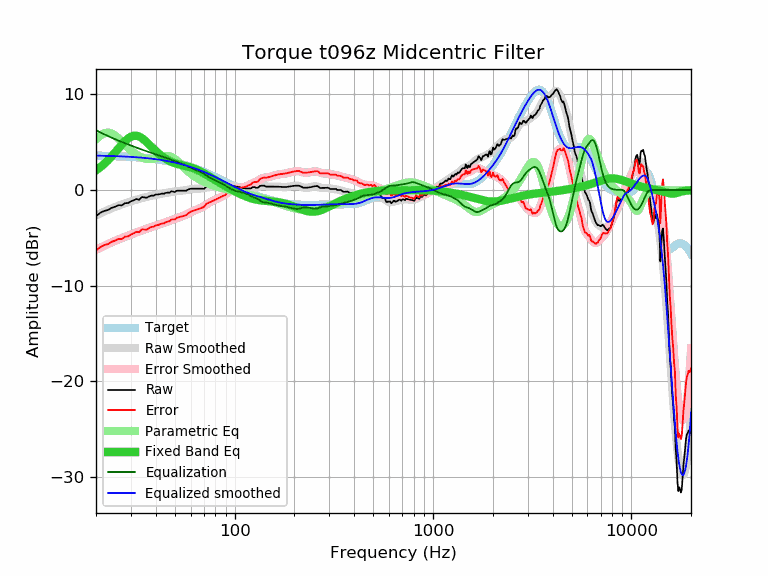

Data behind this chart, as committed beside it:
frequency, raw, error, smoothed, error_smoothed, equalization, parametric_eq, equalized_raw, equalized_smoothed, target
20, -2.74, -6.34, -2.66, -6.25, 6.25, 2.05, 3.51, 3.60, 3.59
21, -2.38, -5.97, -2.45, -6.03, 6.03, 2.38, 3.64, 3.58, 3.58
22, -2.18, -5.76, -2.25, -5.83, 5.82, 2.73, 3.64, 3.57, 3.57
23, -2.08, -5.65, -2.08, -5.64, 5.64, 3.11, 3.55, 3.56, 3.56
24, -1.85, -5.41, -1.91, -5.46, 5.46, 3.52, 3.61, 3.55, 3.55
25, -1.74, -5.28, -1.76, -5.30, 5.30, 3.94, 3.56, 3.54, 3.54
26, -1.57, -5.10, -1.63, -5.16, 5.16, 4.36, 3.58, 3.53, 3.53
27, -1.61, -5.13, -1.51, -5.02, 5.02, 4.75, 3.41, 3.51, 3.51
28, -1.37, -4.87, -1.39, -4.89, 4.89, 5.10, 3.52, 3.50, 3.50
29, -1.36, -4.84, -1.29, -4.77, 4.77, 5.38, 3.40, 3.48, 3.48
30, -1.18, -4.65, -1.19, -4.65, 4.65, 5.58, 3.47, 3.46, 3.46
31, -1.07, -4.52, -1.09, -4.54, 4.54, 5.67, 3.46, 3.44, 3.44
32, -0.93, -4.36, -1.00, -4.43, 4.43, 5.67, 3.49, 3.42, 3.42
33, -1.01, -4.42, -0.92, -4.33, 4.33, 5.59, 3.31, 3.40, 3.40
34, -0.73, -4.12, -0.85, -4.23, 4.23, 5.43, 3.49, 3.38, 3.38
35, -0.77, -4.13, -0.78, -4.14, 4.14, 5.23, 3.36, 3.36, 3.36
36, -0.80, -4.14, -0.72, -4.05, 4.05, 5.00, 3.25, 3.33, 3.33
37, -0.67, -3.98, -0.66, -3.97, 3.97, 4.76, 3.29, 3.31, 3.31
38, -0.57, -3.85, -0.61, -3.89, 3.89, 4.52, 3.31, 3.28, 3.28
39, -0.58, -3.84, -0.56, -3.81, 3.81, 4.29, 3.23, 3.25, 3.25
40, -0.47, -3.70, -0.51, -3.74, 3.74, 4.08, 3.26, 3.22, 3.22
41, -0.47, -3.67, -0.47, -3.66, 3.66, 3.87, 3.19, 3.19, 3.19
42, -0.42, -3.59, -0.43, -3.59, 3.59, 3.69, 3.16, 3.16, 3.16
43, -0.37, -3.50, -0.39, -3.51, 3.51, 3.53, 3.14, 3.13, 3.13
44, -0.39, -3.49, -0.35, -3.44, 3.44, 3.38, 3.05, 3.09, 3.09
45, -0.29, -3.35, -0.31, -3.37, 3.37, 3.25, 3.07, 3.06, 3.06
46, -0.27, -3.30, -0.27, -3.29, 3.29, 3.13, 3.02, 3.02, 3.02
47, -0.27, -3.26, -0.24, -3.22, 3.22, 3.03, 2.95, 2.99, 2.99
48, -0.13, -3.08, -0.20, -3.15, 3.15, 2.94, 3.02, 2.95, 2.95
49, -0.17, -3.08, -0.17, -3.08, 3.08, 2.87, 2.91, 2.91, 2.91
50, -0.21, -3.08, -0.15, -3.01, 3.01, 2.80, 2.80, 2.87, 2.87
51, -0.07, -2.90, -0.13, -2.95, 2.95, 2.74, 2.88, 2.82, 2.82
52, -0.07, -2.86, -0.11, -2.89, 2.89, 2.69, 2.82, 2.78, 2.78
53, -0.07, -2.81, -0.09, -2.83, 2.83, 2.65, 2.75, 2.74, 2.74
54, -0.07, -2.77, -0.07, -2.77, 2.77, 2.60, 2.69, 2.69, 2.69
55, -0.07, -2.72, -0.05, -2.70, 2.70, 2.56, 2.63, 2.65, 2.65
56, -0.07, -2.68, -0.03, -2.63, 2.63, 2.52, 2.56, 2.60, 2.60
57, -0.07, -2.63, -0.00, -2.56, 2.56, 2.49, 2.48, 2.55, 2.55
58, 0.03, -2.48, 0.03, -2.48, 2.48, 2.45, 2.51, 2.51, 2.51
59, 0.08, -2.38, 0.06, -2.40, 2.40, 2.40, 2.48, 2.46, 2.46
60, 0.14, -2.27, 0.08, -2.32, 2.32, 2.36, 2.46, 2.41, 2.41
61, 0.14, -2.22, 0.11, -2.25, 2.25, 2.31, 2.39, 2.36, 2.36
62, 0.14, -2.17, 0.12, -2.19, 2.19, 2.26, 2.32, 2.31, 2.31
63, 0.14, -2.12, 0.13, -2.13, 2.13, 2.21, 2.26, 2.26, 2.26
64, 0.14, -2.07, 0.13, -2.07, 2.07, 2.15, 2.21, 2.21, 2.21
65, 0.14, -2.02, 0.13, -2.02, 2.02, 2.09, 2.15, 2.15, 2.15
66, 0.14, -1.96, 0.14, -1.96, 1.96, 2.02, 2.10, 2.10, 2.10
67, 0.14, -1.91, 0.14, -1.91, 1.91, 1.96, 2.04, 2.05, 2.05
68, 0.14, -1.86, 0.16, -1.84, 1.84, 1.89, 1.98, 1.99, 1.99
69, 0.14, -1.81, 0.18, -1.77, 1.77, 1.82, 1.90, 1.94, 1.94
70, 0.12, -1.77, 0.20, -1.68, 1.68, 1.74, 1.80, 1.89, 1.89
71, 0.24, -1.60, 0.23, -1.60, 1.60, 1.67, 1.84, 1.83, 1.83
72, 0.34, -1.44, 0.27, -1.51, 1.51, 1.60, 1.85, 1.78, 1.78
73, 0.35, -1.38, 0.29, -1.43, 1.43, 1.52, 1.78, 1.73, 1.73
74, 0.34, -1.33, 0.32, -1.35, 1.35, 1.45, 1.69, 1.67, 1.67
75, 0.34, -1.28, 0.33, -1.28, 1.28, 1.38, 1.62, 1.62, 1.62
76, 0.34, -1.23, 0.34, -1.22, 1.22, 1.30, 1.56, 1.56, 1.56
77, 0.34, -1.17, 0.35, -1.16, 1.16, 1.23, 1.50, 1.51, 1.51
78, 0.34, -1.12, 0.35, -1.11, 1.11, 1.16, 1.44, 1.45, 1.45
79, 0.34, -1.06, 0.34, -1.06, 1.06, 1.09, 1.39, 1.40, 1.40
... 553 more rows
